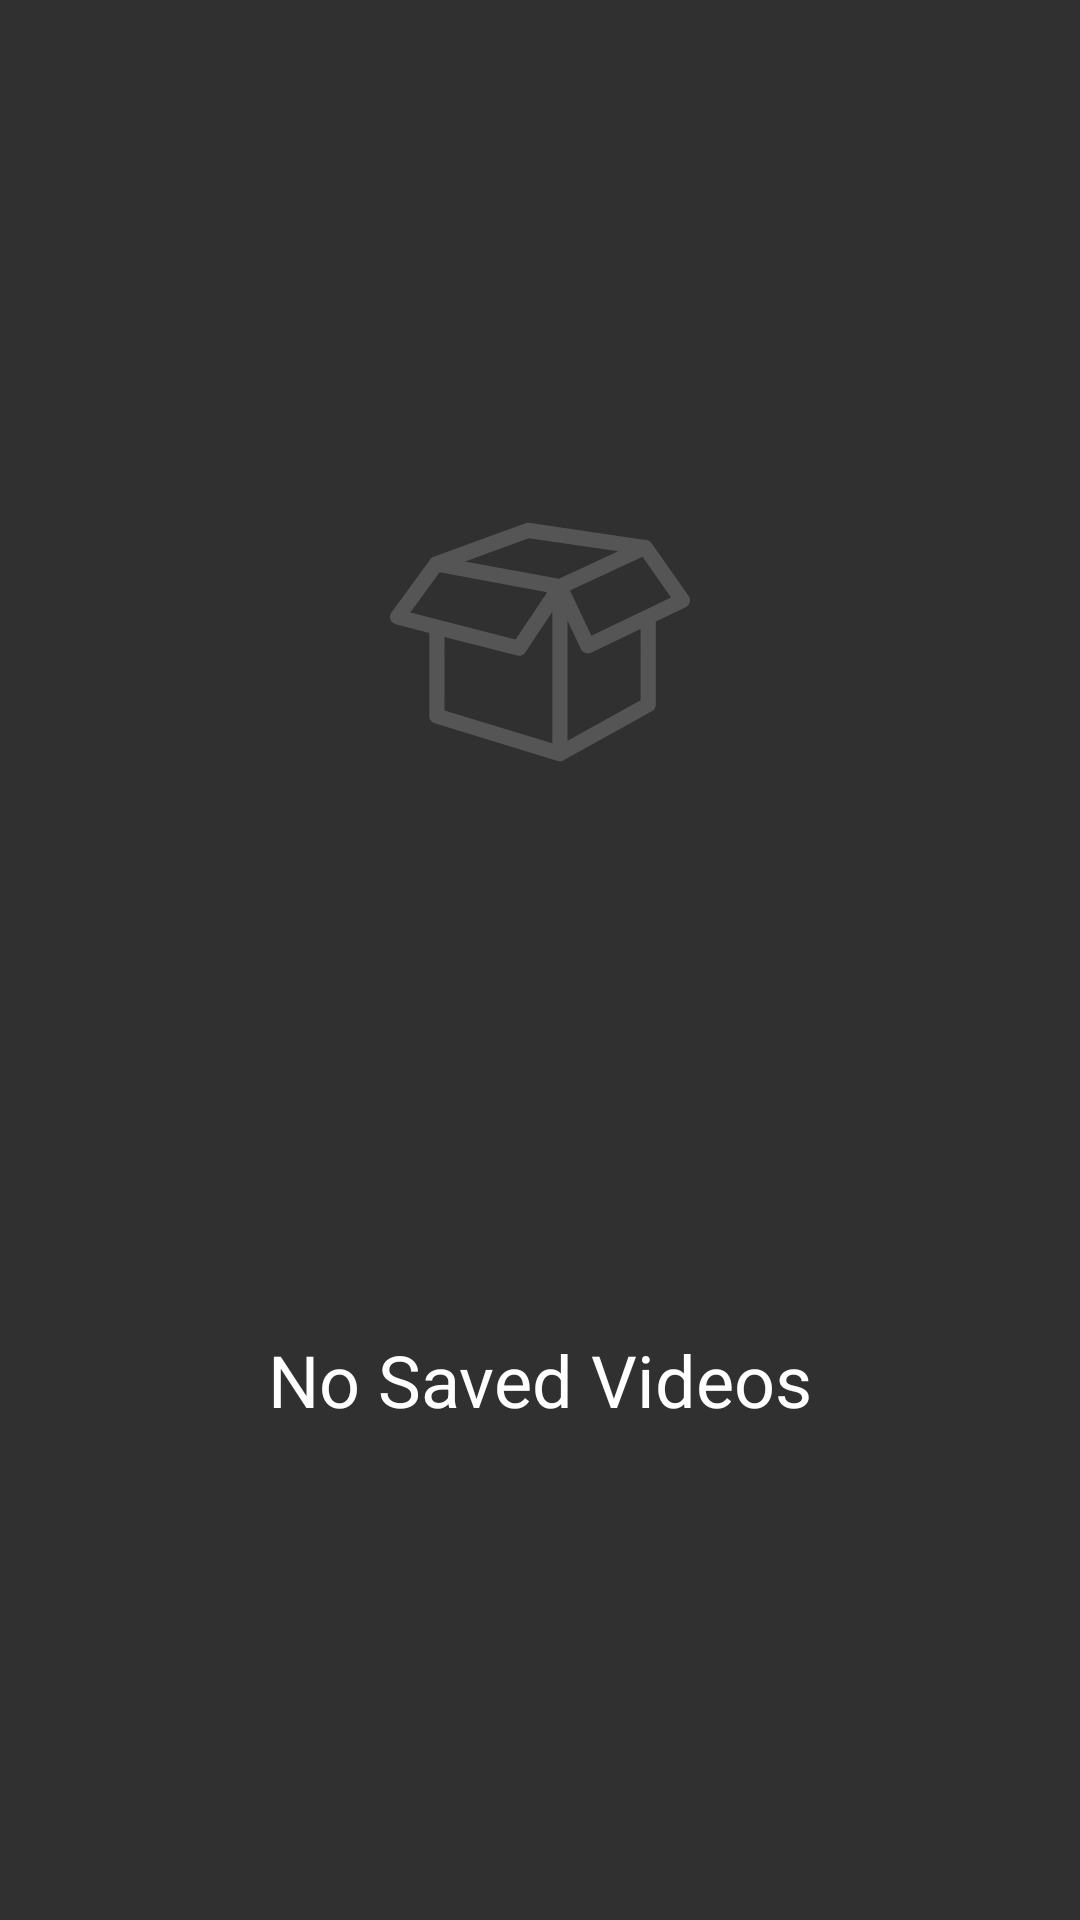

Android layout source for this screen:
<!-- AndroidManifest.xml: application theme AppTheme -->
<!-- res/layout/blank.xml -->
<?xml version="1.0" encoding="utf-8"?>
<android.support.constraint.ConstraintLayout
    xmlns:android="http://schemas.android.com/apk/res/android"
    xmlns:app="http://schemas.android.com/apk/res-auto"
    xmlns:tools="http://schemas.android.com/tools"
    android:layout_width="match_parent"
    android:layout_height="wrap_content">

    <ImageView
        android:id="@+id/imageView"
        android:layout_width="100dp"
        android:layout_height="100dp"
        android:layout_marginEnd="8dp"
        android:layout_marginStart="8dp"
        app:layout_constraintEnd_toEndOf="parent"
        app:layout_constraintStart_toStartOf="parent"
        app:layout_constraintTop_toTopOf="parent"
        app:layout_constraintBottom_toTopOf="@id/empty_text"
        app:srcCompat="@drawable/ic_empty_white_box"
        tools:layout_editor_absoluteY="16dp" />

    <TextView
        android:id="@+id/empty_text"
        android:layout_width="wrap_content"
        android:layout_height="wrap_content"
        android:layout_marginTop="16dp"
        android:text="@string/none"
        android:textAppearance="@style/TextAppearance.AppCompat.Headline"
        app:layout_constraintBottom_toBottomOf="parent"
        app:layout_constraintEnd_toEndOf="@+id/imageView"
        app:layout_constraintStart_toStartOf="@+id/imageView"
        app:layout_constraintTop_toBottomOf="@+id/imageView" />
</android.support.constraint.ConstraintLayout>
<!-- resources referenced by this layout -->
<resources>
  <!-- drawable ic_empty_white_box (drawable) -->
  <vector android:height="24dp" android:viewportHeight="59.227"
      android:viewportWidth="59.227" android:width="24dp" xmlns:android="http://schemas.android.com/apk/res/android">
      <path android:fillColor="#555555" android:pathData="M51.586,10.029c-0.333,-0.475 -0.897,-0.689 -1.449,-0.607c-0.021,-0.005 -0.042,-0.014 -0.063,-0.017L27.469,6.087c-0.247,-0.037 -0.499,-0.01 -0.734,0.076L8.63,12.799c-0.008,0.003 -0.015,0.008 -0.023,0.011c-0.019,0.008 -0.037,0.02 -0.057,0.027c-0.099,0.044 -0.191,0.096 -0.276,0.157c-0.026,0.019 -0.051,0.038 -0.077,0.059c-0.093,0.076 -0.178,0.159 -0.249,0.254c-0.004,0.006 -0.01,0.009 -0.014,0.015L0.289,23.78c-0.293,0.401 -0.369,0.923 -0.202,1.391c0.167,0.469 0.556,0.823 1.038,0.947l6.634,1.713v16.401c0,0.659 0.431,1.242 1.062,1.435l24.29,7.422c0.008,0.004 0.017,0.001 0.025,0.005c0.13,0.036 0.266,0.059 0.402,0.06c0.003,0 0.007,0.002 0.011,0.002l0,0h0.001c0.143,0 0.283,-0.026 0.423,-0.067c0.044,-0.014 0.085,-0.033 0.13,-0.052c0.059,-0.022 0.117,-0.038 0.175,-0.068l17.43,-9.673c0.477,-0.265 0.772,-0.767 0.772,-1.312V25.586l5.896,-2.83c0.397,-0.19 0.69,-0.547 0.802,-0.973c0.111,-0.427 0.03,-0.88 -0.223,-1.241L51.586,10.029zM27.41,9.111l17.644,2.59L33.35,17.143l-18.534,-3.415L27.41,9.111zM9.801,15.854l21.237,3.914l-6.242,9.364l-20.78,-5.365L9.801,15.854zM10.759,43.122V28.605l14.318,3.697c0.125,0.031 0.25,0.048 0.375,0.048c0.493,0 0.965,-0.244 1.248,-0.668l5.349,-8.023v25.968L10.759,43.122zM49.479,41.1l-14.431,8.007V25.414l2.635,5.599c0.171,0.361 0.479,0.641 0.854,0.773c0.163,0.06 0.333,0.087 0.502,0.087c0.223,0 0.444,-0.05 0.649,-0.146l9.789,-4.698L49.479,41.1L49.479,41.1zM39.755,28.368l-4.207,-8.938L49.85,12.78l5.634,8.037L39.755,28.368z"/>
  </vector>
  <string name="none">No Saved Videos</string>
  <style name="AppTheme" parent="Theme.AppCompat.NoActionBar">
          
          <item name="colorPrimary">@color/colorPrimary</item>
          <item name="colorPrimaryDark">@color/colorPrimaryDark</item>
          <item name="colorAccent">@color/colorAccent</item>
      </style>
  <color name="colorPrimary">#FF0E47</color>
  <color name="colorPrimaryDark">#FF0E47</color>
  <color name="colorAccent">#657786</color>
</resources>
